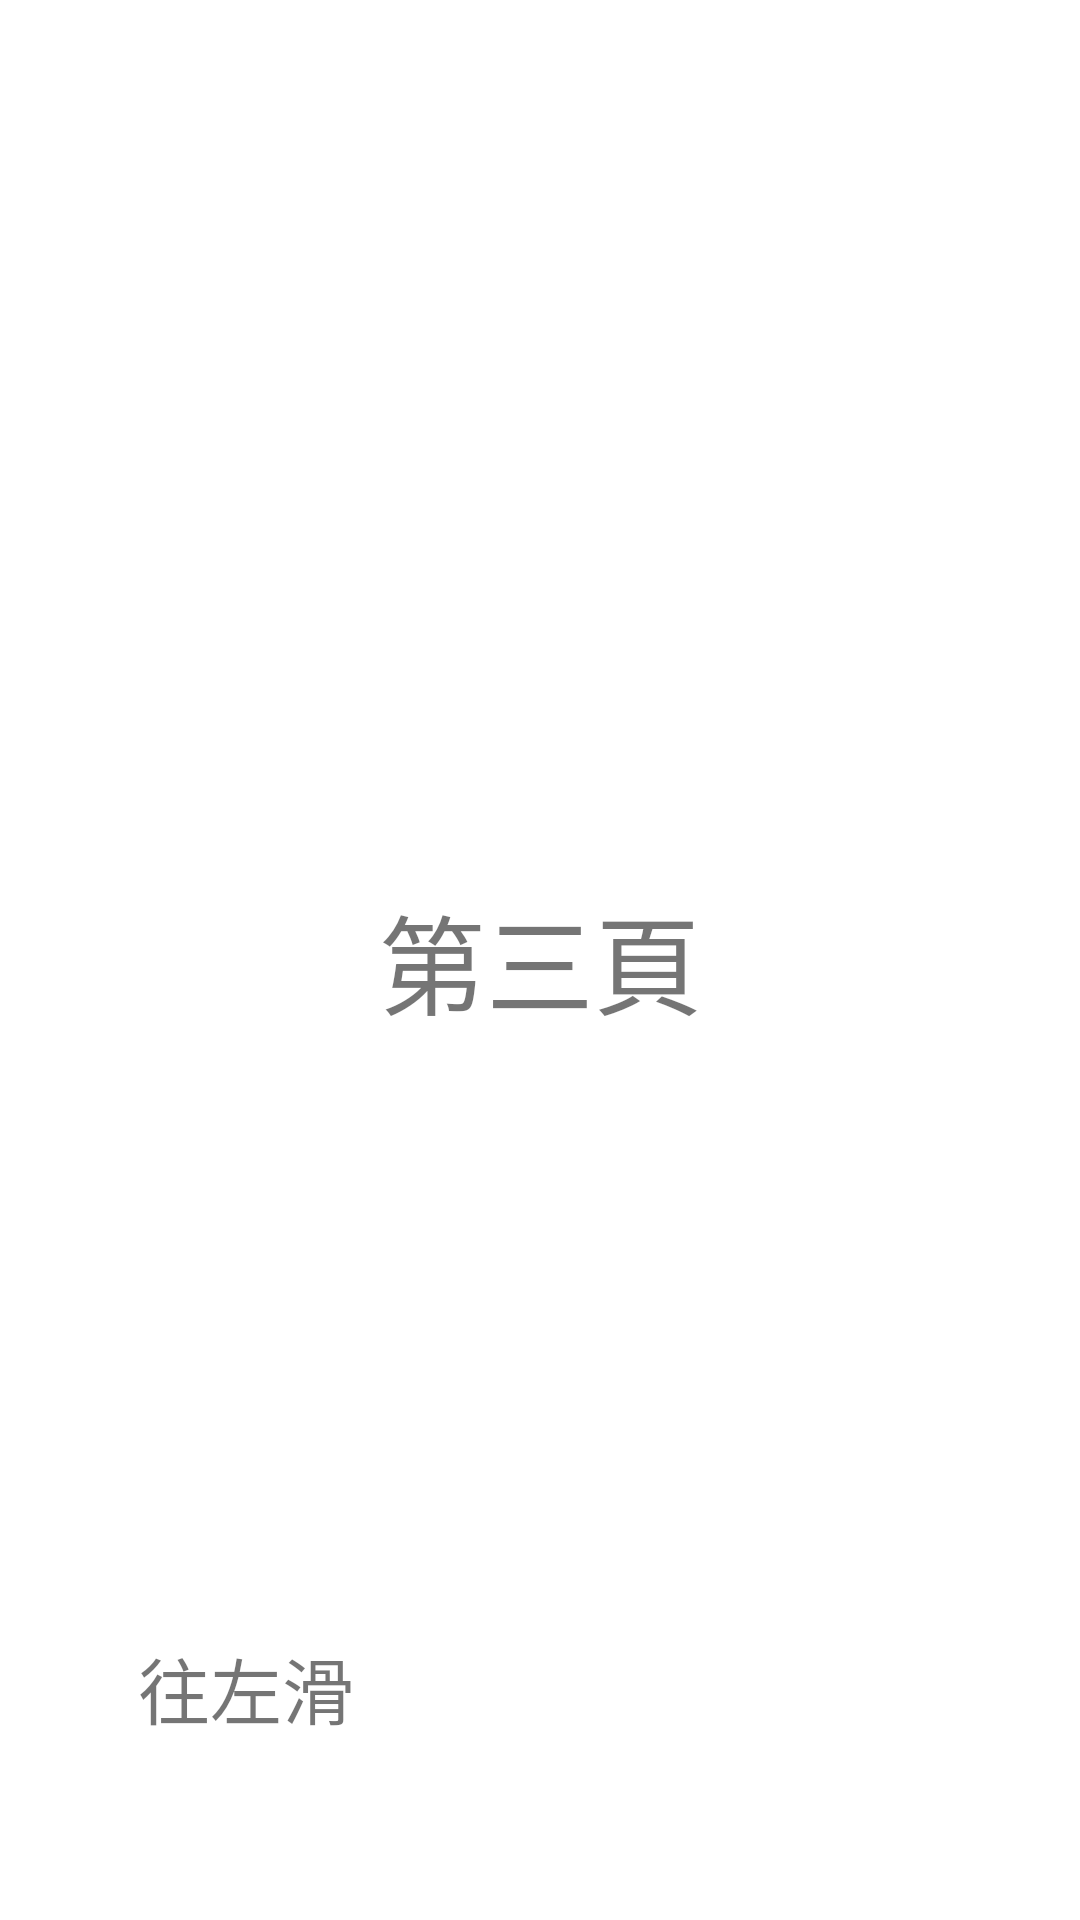

Produce the Android XML layout that renders to this screen, including the resource entries it uses.
<!-- AndroidManifest.xml: application theme Theme.AppClassUnit5 -->
<!-- res/layout/fragment_third.xml -->
<?xml version="1.0" encoding="utf-8"?>
<androidx.constraintlayout.widget.ConstraintLayout xmlns:android="http://schemas.android.com/apk/res/android"
    xmlns:app="http://schemas.android.com/apk/res-auto"
    xmlns:tools="http://schemas.android.com/tools"
    android:layout_width="match_parent"
    android:layout_height="match_parent"
    tools:context=".fragment_third" >

    <TextView
        android:id="@+id/textView6"
        android:layout_width="wrap_content"
        android:layout_height="wrap_content"
        android:text="第三頁"
        android:textSize="36sp"
        app:layout_constraintBottom_toBottomOf="parent"
        app:layout_constraintEnd_toEndOf="parent"
        app:layout_constraintStart_toStartOf="parent"
        app:layout_constraintTop_toTopOf="parent" />

    <TextView
        android:id="@+id/textView7"
        android:layout_width="wrap_content"
        android:layout_height="wrap_content"
        android:layout_marginBottom="60dp"
        android:text="往左滑"
        android:textSize="24sp"
        app:layout_constraintBottom_toBottomOf="parent"
        app:layout_constraintEnd_toEndOf="parent"
        app:layout_constraintHorizontal_bias="0.16"
        app:layout_constraintStart_toStartOf="parent"
        app:layout_constraintTop_toBottomOf="@+id/textView6"
        app:layout_constraintVertical_bias="1.0" />
</androidx.constraintlayout.widget.ConstraintLayout>
<!-- resources referenced by this layout -->
<resources>
  <style name="Theme.AppClassUnit5" parent="Theme.MaterialComponents.DayNight.DarkActionBar">
          
          <item name="colorPrimary">@color/purple_500</item>
          <item name="colorPrimaryVariant">@color/purple_700</item>
          <item name="colorOnPrimary">@color/white</item>
          
          <item name="colorSecondary">@color/teal_200</item>
          <item name="colorSecondaryVariant">@color/teal_700</item>
          <item name="colorOnSecondary">@color/black</item>
          
          <item name="android:statusBarColor" tools:targetApi="l">?attr/colorPrimaryVariant</item>
          
      </style>
  <!-- not gathered from this repository: default colours our renderer supplied (Android Studio template values) -->
  <color name="purple_500">#FF6200EE</color>
  <color name="purple_700">#FF3700B3</color>
  <color name="teal_200">#FF03DAC5</color>
  <color name="teal_700">#FF018786</color>
  <color name="black">#FF000000</color>
  <color name="white">#FFFFFFFF</color>
</resources>
